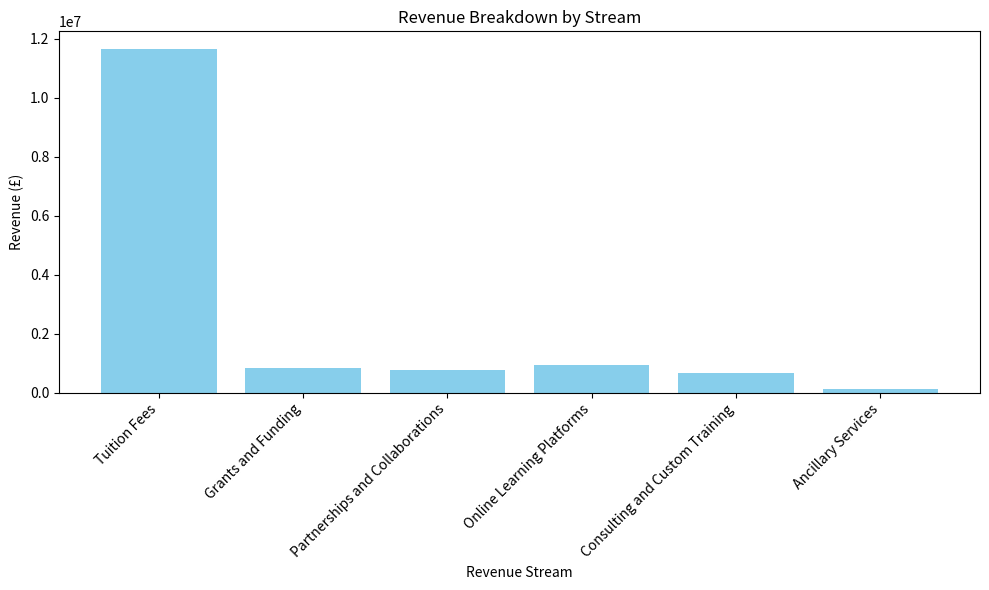
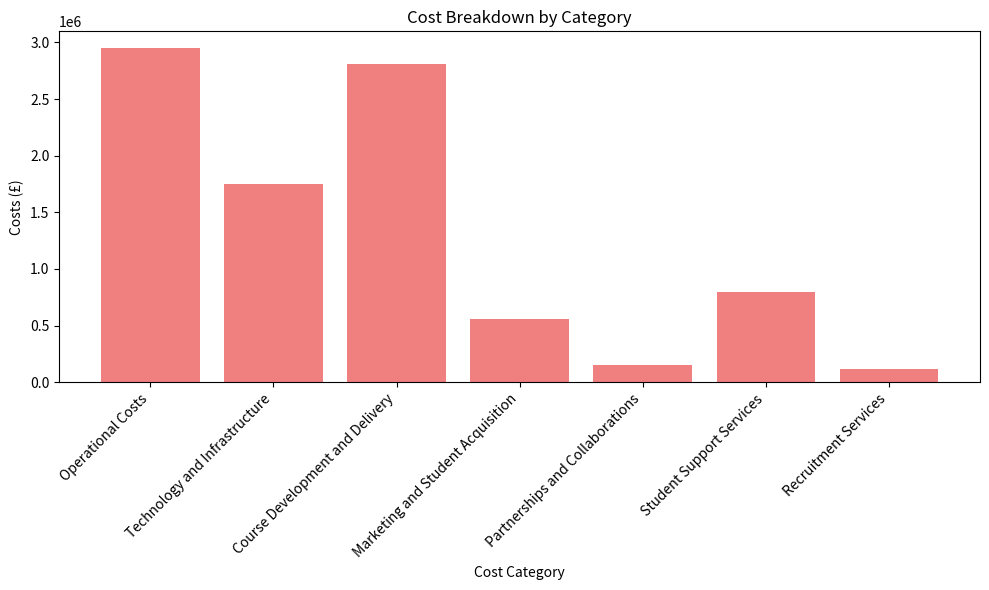
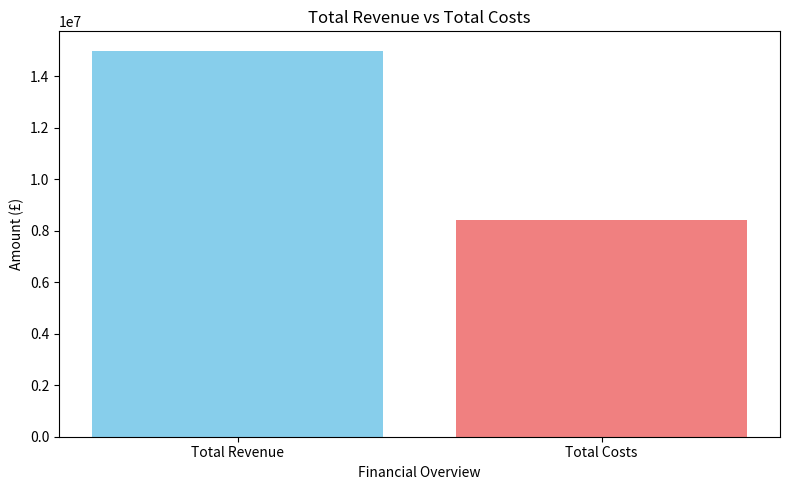
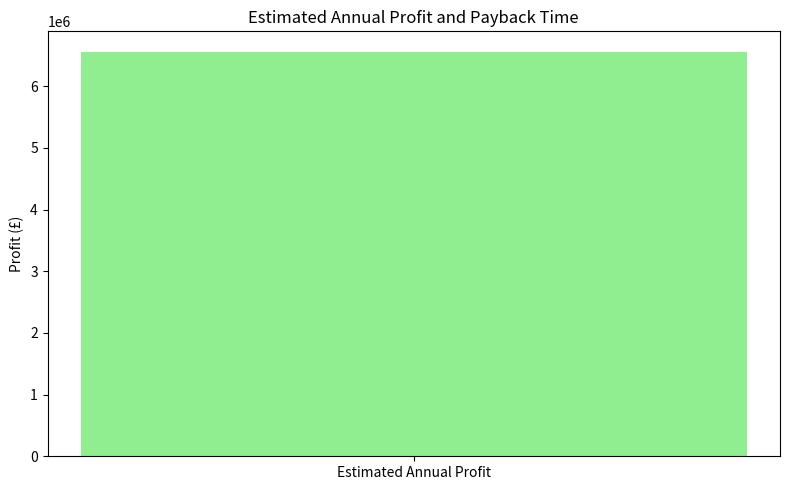
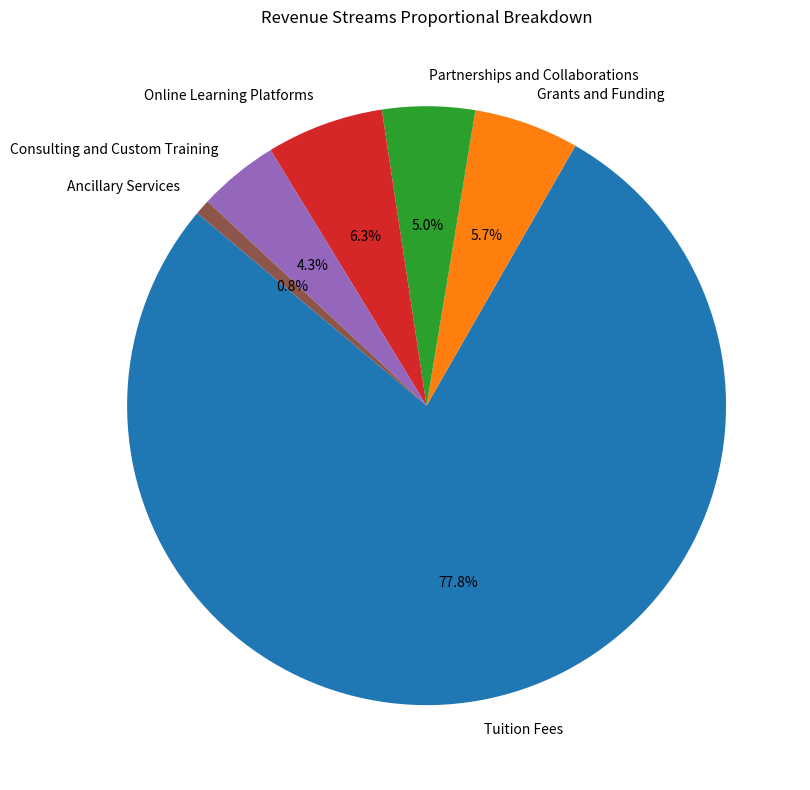
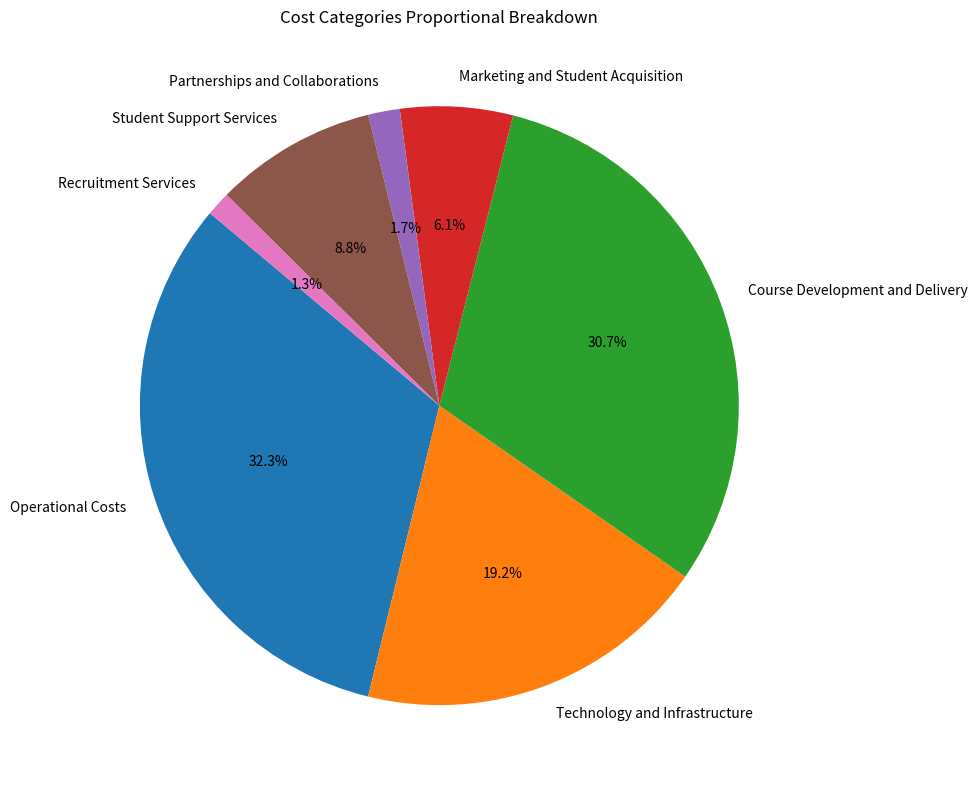

Generate these figures, in order, with matplotlib:
# -*- coding: utf-8 -*-
"""
Created on Mon Sep 30 13:50:18 2024

[redacted]
"""

import matplotlib.pyplot as plt
plt.ion()
revenue_streams = {
    "Tuition Fees": 11675000,
    "Grants and Funding": 850000,
    "Partnerships and Collaborations": 750000,
    "Online Learning Platforms": 950000,
    "Consulting and Custom Training": 650000,
    "Ancillary Services": 125000
}
cost_categories = {
    "Operational Costs": 2950000,
    "Technology and Infrastructure": 1750000,
    "Course Development and Delivery": 2805000,
    "Marketing and Student Acquisition": 555600,
    "Partnerships and Collaborations": 156000,
    "Student Support Services": 800000,
    "Recruitment Services": 120000
}
total_revenue = 15000000
total_costs = 8436600
estimated_profit = total_revenue - total_costs
payback_time_years = 1.52
fig1, ax1 = plt.subplots(figsize=(10, 6))
bars = ax1.bar(revenue_streams.keys(), revenue_streams.values(), color='skyblue')
ax1.set_xlabel('Revenue Stream')
ax1.set_ylabel('Revenue (£)')
ax1.set_title('Revenue Breakdown by Stream')
plt.xticks(rotation=45, ha="right")
def on_click(event):
    for bar in bars:
        if bar.contains(event)[0]:
            plt.text(event.xdata, event.ydata, f'Revenue: £{bar.get_height():,.0f}', fontsize=10, color='red')
            plt.draw()

fig1.canvas.mpl_connect('button_press_event', on_click)

plt.tight_layout()
plt.show()

fig2, ax2 = plt.subplots(figsize=(10, 6))
bars = ax2.bar(cost_categories.keys(), cost_categories.values(), color='lightcoral')
ax2.set_xlabel('Cost Category')
ax2.set_ylabel('Costs (£)')
ax2.set_title('Cost Breakdown by Category')
plt.xticks(rotation=45, ha="right")


def on_click(event):
    for bar in bars:
        if bar.contains(event)[0]:
            plt.text(event.xdata, event.ydata, f'Cost: £{bar.get_height():,.0f}', fontsize=10, color='red')
            plt.draw()

fig2.canvas.mpl_connect('button_press_event', on_click)

plt.tight_layout()
plt.show()

fig3, ax3 = plt.subplots(figsize=(8, 5))
bars = ax3.bar(['Total Revenue', 'Total Costs'], [total_revenue, total_costs], color=['skyblue', 'lightcoral'])
ax3.set_xlabel('Financial Overview')
ax3.set_ylabel('Amount (£)')
ax3.set_title('Total Revenue vs Total Costs')

def on_click(event):
    for bar in bars:
        if bar.contains(event)[0]:
            plt.text(event.xdata, event.ydata, f'Value: £{bar.get_height():,.0f}', fontsize=10, color='red')
            plt.draw()

fig3.canvas.mpl_connect('button_press_event', on_click)

plt.tight_layout()
plt.show()

fig4, ax4 = plt.subplots(figsize=(8, 5))

# Estimated Profit Bar
bars = ax4.bar(['Estimated Annual Profit'], [estimated_profit], color='lightgreen')
ax4.set_ylabel('Profit (£)')
ax4.set_title('Estimated Annual Profit and Payback Time')

def on_click(event):
    for bar in bars:
        if bar.contains(event)[0]:
            payback_time_text = f'Payback Time: {payback_time_years:.2f} years (approx. {payback_time_years * 12:.1f} months)'
            plt.text(event.xdata, event.ydata / 2, payback_time_text, fontsize=10, color='black')
            plt.draw()

fig4.canvas.mpl_connect('button_press_event', on_click)

plt.tight_layout()
plt.show()

fig5, ax5 = plt.subplots(figsize=(10, 8))
wedges, texts, autotexts = ax5.pie(revenue_streams.values(), labels=revenue_streams.keys(), autopct='%1.1f%%', startangle=140)
ax5.set_title('Revenue Streams Proportional Breakdown')

def on_click(event):
    for wedge in wedges:
        if wedge.contains(event)[0]:
            wedge.set_edgecolor('red')
            plt.draw()

fig5.canvas.mpl_connect('button_press_event', on_click)

plt.tight_layout()
plt.show()

fig6, ax6 = plt.subplots(figsize=(10, 8))
wedges, texts, autotexts = ax6.pie(cost_categories.values(), labels=cost_categories.keys(), autopct='%1.1f%%', startangle=140)
ax6.set_title('Cost Categories Proportional Breakdown')

def on_click(event):
    for wedge in wedges:
        if wedge.contains(event)[0]:
            wedge.set_edgecolor('red')
            plt.draw()

fig6.canvas.mpl_connect('button_press_event', on_click)

plt.tight_layout()
plt.show()

